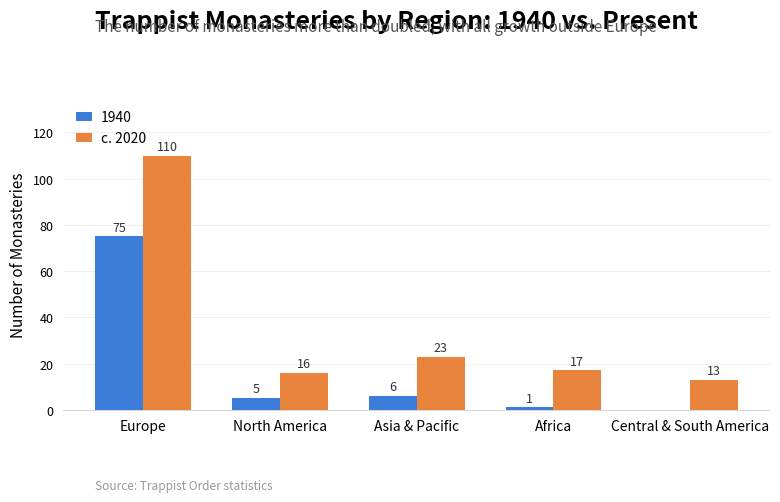

Recreate this plot in Python. (Note: this script raises an exception after producing the figure.)
#!/usr/bin/env python3
"""
Grouped bar chart: Trappist Monasteries by Region, 1940 vs. Present (c. 2020)
Output: PNG at 1200x720, 150 DPI
"""

import matplotlib
matplotlib.use("Agg")

import matplotlib.pyplot as plt
import matplotlib.ticker as mticker
import numpy as np
from pathlib import Path

# ── Data ─────────────────────────────────────────────────────────────────────
regions = [
    "Europe",
    "North America",
    "Asia & Pacific",
    "Africa",
    "Central & South America",
]
monasteries_1940 = [75, 5, 6, 1, 0]
monasteries_2020 = [110, 16, 23, 17, 13]

# ── Styling ──────────────────────────────────────────────────────────────────
COLOR_1940 = "#3B7DD8"   # blue
COLOR_2020 = "#E8843B"   # orange
FONT_FAMILY = "sans-serif"

plt.rcParams.update({
    "font.family": FONT_FAMILY,
    "font.size": 11,
    "axes.edgecolor": "#d0d0d0",
    "axes.linewidth": 0.6,
    "grid.color": "#e8e8e8",
    "grid.linewidth": 0.5,
})

# ── Build chart ──────────────────────────────────────────────────────────────
fig, ax = plt.subplots(figsize=(1200 / 150, 720 / 150), dpi=150)

x = np.arange(len(regions))          # label positions
width = 0.35                         # bar width

bars_1940 = ax.bar(
    x - width / 2,
    monasteries_1940,
    width,
    label="1940",
    color=COLOR_1940,
    zorder=3,
)

bars_2020 = ax.bar(
    x + width / 2,
    monasteries_2020,
    width,
    label="c. 2020",
    color=COLOR_2020,
    zorder=3,
)

# Data labels on top of bars
for bars_group, vals in [(bars_1940, monasteries_1940), (bars_2020, monasteries_2020)]:
    for bar_obj, val in zip(bars_group, vals):
        label_text = str(val) if val > 0 else ""
        ax.text(
            bar_obj.get_x() + bar_obj.get_width() / 2,
            bar_obj.get_height() + 1.2,
            label_text,
            va="bottom",
            ha="center",
            fontsize=9,
            color="#333333",
        )

# Axes
ax.set_xticks(x)
ax.set_xticklabels(regions, fontsize=10)
ax.set_ylabel("Number of Monasteries", fontsize=11)
ax.set_ylim(0, 135)
ax.yaxis.set_major_locator(plt.MultipleLocator(20))
ax.yaxis.set_major_formatter(mticker.StrMethodFormatter("{x:,.0f}"))
ax.grid(axis="y", visible=True, zorder=0)
ax.grid(axis="x", visible=False)
ax.tick_params(axis="y", left=False, labelsize=9)
ax.tick_params(axis="x", bottom=False)

# Legend
legend = ax.legend(
    loc="upper left",
    frameon=False,
    fontsize=10,
    handlelength=1.2,
    handletextpad=0.6,
)

# Remove spines except bottom
for spine in ["top", "right", "left"]:
    ax.spines[spine].set_visible(False)
ax.spines["bottom"].set_color("#d0d0d0")

# ── Titles & source ──────────────────────────────────────────────────────────
fig.suptitle(
    "Trappist Monasteries by Region: 1940 vs. Present",
    fontsize=18,
    fontweight="bold",
    x=0.125,
    ha="left",
    y=0.96,
)

fig.text(
    x=0.125,
    y=0.915,
    s="The number of monasteries more than doubled, with all growth outside Europe",
    fontsize=11,
    color="#555555",
    ha="left",
)

fig.text(
    x=0.125,
    y=-0.04,
    s="Source: Trappist Order statistics",
    fontsize=8.5,
    color="#999999",
    ha="left",
)

fig.tight_layout(rect=[0, 0.04, 1, 0.90])

# ── Save ─────────────────────────────────────────────────────────────────────
output_dir = Path("/home/pi/Documents/code/quortol/backend/blogs/images")
output_dir.mkdir(parents=True, exist_ok=True)

output_path = output_dir / "monasteries_trappist_growth.png"
fig.savefig(output_path, dpi=150, bbox_inches="tight", facecolor="white")
plt.close(fig)

print(f"Chart saved to: {output_path}")
print(f"Dimensions: 1200x720 px, 150 DPI")
